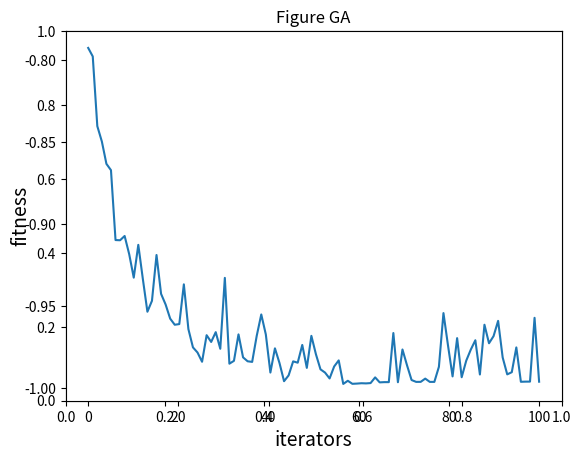

This chart was generated by the following Python code:
import matplotlib.pyplot as plt
import numpy as np
import random


# (-1, 2)
# 初始化原始种群
def ori_popular(num):
    popular = []
    for i in range(num):
        x = random.uniform(-1, 2)  # 在此范围内生成一个随机浮点数
        popular.append(x)
    return popular


# 编码，也就是由表现型到基因型，性征到染色体
def encode(popular):  # popular应该是float类型的列表
    popular_gene = []
    for i in range(0, len(popular)):
        data = int((popular[i] - (-1)) / 3 * 2 ** 18)  # 染色体序列为18bit
        bin_data = bin(data)  # 整形转换成二进制是以字符串的形式存在的
        for j in range(len(bin_data) - 2, 18):  # 序列长度不足补0
            bin_data = bin_data[0:2] + '0' + bin_data[2:]
        popular_gene.append(bin_data)
    return popular_gene


# 解码，即适应度函数。通过基因，即染色体得到个体的适应度值
def decode(popular_gene):
    fitness = []
    for i in range(len(popular_gene)):
        x = (int(popular_gene[i], 2) / 2 ** 18) * 3 - 1
        value = np.sin(10 * np.pi * x)              #目标函数在这！
        fitness.append(value)
    return fitness


# 选择and交叉。选择用轮牌赌，交叉概率为0.66
def choice_ex(popular_gene):
    fitness = decode(popular_gene)
    sum_fit_value = 0
    for i in range(len(fitness)):
        sum_fit_value += fitness[i]
    # 各个个体被选择的概率
    probability = []
    for i in range(len(fitness)):
        probability.append(fitness[i] / sum_fit_value)
    # 概率分布
    probability_sum = []
    for i in range(len(fitness)):
        if i == 0:
            probability_sum.append(probability[i])
        else:
            probability_sum.append(probability_sum[i - 1] + probability[i])

    # 选择
    popular_new = []
    for i in range(int(len(fitness) / 2)):
        temp = []
        for j in range(2):
            rand = random.uniform(0, 1)  # 在0-1之间随机一个浮点数
            for k in range(len(fitness)):
                if k == 0:
                    if rand < probability_sum[k]:
                        temp.append(popular_gene[k])
                else:
                    if (rand > probability_sum[k - 1]) and (rand < probability_sum[k]):
                        temp.append(popular_gene[k])

        # 交叉，交叉率为0.66。
        is_change = random.randint(0, 2)
        if is_change:
            temp_s = temp[0][9:15]
            temp[0] = temp[0][0:9] + temp[1][9:15] + temp[0][15:]
            temp[1] = temp[1][0:9] + temp_s + temp[1][15:]

        popular_new.append(temp[0])
        popular_new.append(temp[1])
    return popular_new


# 变异.概率为0.05
def variation(popular_new):
    for i in range(len(popular_new)):
        is_variation = random.uniform(0, 1)
        # print([len(k) for k in popular_new])
        if is_variation < 0.02:
            rand = random.randint(2, 19)
            if popular_new[i][rand] == '0':
                popular_new[i] = popular_new[i][0:rand] + '1' + popular_new[i][rand + 1:]
            else:
                popular_new[i] = popular_new[i][0:rand] + '0' + popular_new[i][rand + 1:]
    return popular_new


if __name__ == '__main__':  # alt+enter
    # 初始化原始种群, 一百个个体
    num = 100
    ori_popular = ori_popular(num)
    # 得到原始种群的基因
    ori_popular_gene = encode(ori_popular)  # 18位基因
    new_popular_gene = ori_popular_gene
    y = []
    for i in range(100):  # 迭代次数。繁殖1000代
        new_popular_gene = choice_ex(new_popular_gene)  # 选择和交叉
        new_popular_gene = variation(new_popular_gene)  # 变异
        # 取当代所有个体适应度平均值
        new_fitness = decode(new_popular_gene)
        sum_new_fitness = 0
        for j in new_fitness:
            sum_new_fitness += j
        y.append(sum_new_fitness / len(new_fitness))

    # 画图
    x = np.linspace(0, 100, 100)
    fig = plt.figure()  # 相当于一个画板
    plt.title("Figure GA")
    plt.xlabel("iterators", size=14)
    plt.ylabel("fitness", size=14)
    axis = fig.add_subplot(111)  # 坐标轴
    axis.plot(x, y)
    plt.show()
